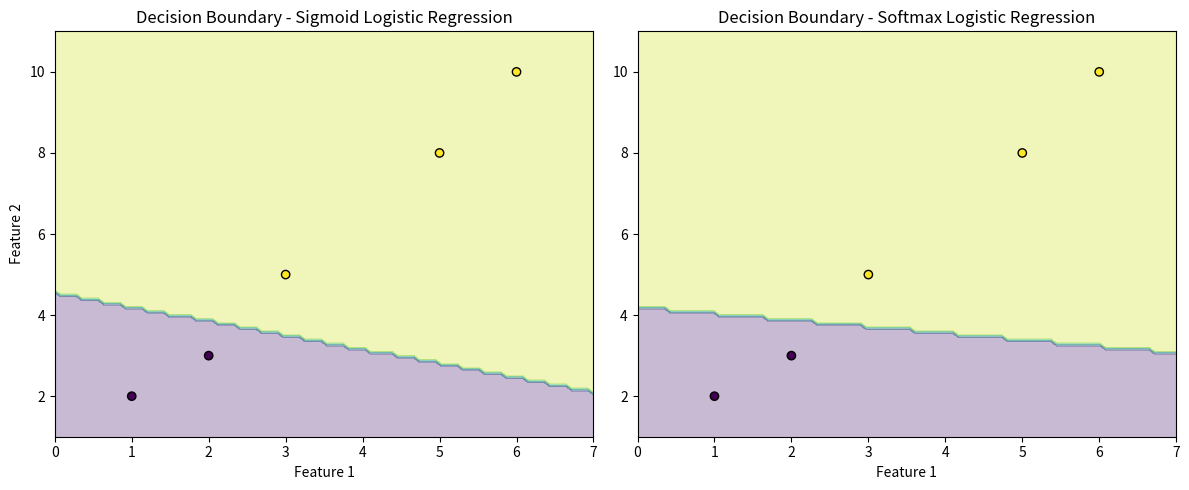

The matplotlib source for this figure:
"""
Using softmax in binary classification is unnecessary, as it gives the same result as sigmoid but with extra computation.
If you force a binary logistic regression model to use softmax, it will still work but be computationally inefficient.

Key Takeaways
✅ Sigmoid is the correct choice for binary classification because it is computationally simpler.
✅ Softmax works the same way for two classes, but it adds unnecessary complexity.
✅ Softmax is only needed for multi-class classification (3 or more classes).
"""
import math
import numpy as np
import matplotlib.pyplot as plt

# Logistic Regression using Sigmoid
class LogisticRegressionSigmoid:
    def __init__(self, learning_rate=0.01, epochs=1000):
        self.learning_rate = learning_rate
        self.epochs = epochs
        self.weights = None
        self.bias = 0

    def sigmoid(self, z):
        return 1 / (1 + math.exp(-z))

    def fit(self, X, y):
        self.weights = [0] * len(X[0])  # Initialize weights to zero
        for _ in range(self.epochs):
            for i in range(len(X)):
                z = sum(w * x for w, x in zip(self.weights, X[i])) + self.bias
                y_pred = self.sigmoid(z)
                error = y[i] - y_pred
                self.weights = [w + self.learning_rate * error * x for w, x in zip(self.weights, X[i])]
                self.bias += self.learning_rate * error

    def predict(self, X):
        return [1 if self.sigmoid(sum(w * x for w, x in zip(self.weights, x)) + self.bias) >= 0.5 else 0 for x in X]

# Logistic Regression using Softmax (for binary classification)
class LogisticRegressionSoftmax:
    def __init__(self, learning_rate=0.01, epochs=1000):
        self.learning_rate = learning_rate
        self.epochs = epochs
        self.weights = None
        self.bias = None

    def softmax(self, z):
        exp_z = [math.exp(i) for i in z]
        sum_exp_z = sum(exp_z)
        return [i / sum_exp_z for i in exp_z]

    def fit(self, X, y):
        num_features = len(X[0])
        num_classes = 2  # Binary classification

        self.weights = [[0] * num_features for _ in range(num_classes)]
        self.bias = [0] * num_classes

        for _ in range(self.epochs):
            for i in range(len(X)):
                z = [sum(w * x for w, x in zip(self.weights[c], X[i])) + self.bias[c] for c in range(num_classes)]
                y_pred = self.softmax(z)

                # One-hot encoding for y
                y_one_hot = [1 if j == y[i] else 0 for j in range(num_classes)]

                # Update weights and biases using gradient descent
                for c in range(num_classes):
                    error = y_one_hot[c] - y_pred[c]
                    self.weights[c] = [w + self.learning_rate * error * x for w, x in zip(self.weights[c], X[i])]
                    self.bias[c] += self.learning_rate * error

    def predict(self, X):
        predictions = []
        for i in range(len(X)):
            z = [sum(w * x for w, x in zip(self.weights[c], X[i])) + self.bias[c] for c in range(len(self.weights))]
            y_pred = self.softmax(z)
            predictions.append(y_pred.index(max(y_pred)))  # Class with highest probability
        return predictions


# Example Binary Classification Dataset
X = [[1, 2], [2, 3], [3, 5], [5, 8], [6, 10]]
y = [0, 0, 1, 1, 1]

# Train Logistic Regression with Sigmoid
sigmoid_log_reg = LogisticRegressionSigmoid()
sigmoid_log_reg.fit(X, y)

# Train Logistic Regression with Softmax
softmax_log_reg = LogisticRegressionSoftmax()
softmax_log_reg.fit(X, y)

# Predict on New Data
new_data = [[2, 3], [4, 6], [6, 9]]
sigmoid_predictions = sigmoid_log_reg.predict(new_data)
softmax_predictions = softmax_log_reg.predict(new_data)

# Print Predictions
print("Predictions using Sigmoid:", sigmoid_predictions)
print("Predictions using Softmax:", softmax_predictions)


# Visualization of decision boundaries (Side-by-Side)
def plot_decision_boundaries(model1, model2, X, y, title1, title2):
    X = np.array(X)
    y = np.array(y)

    x_min, x_max = X[:, 0].min() - 1, X[:, 0].max() + 1
    y_min, y_max = X[:, 1].min() - 1, X[:, 1].max() + 1
    xx, yy = np.meshgrid(np.linspace(x_min, x_max, 100), np.linspace(y_min, y_max, 100))

    grid = np.c_[xx.ravel(), yy.ravel()]

    # Predictions for both models
    predictions1 = np.array(model1.predict(grid)).reshape(xx.shape)
    predictions2 = np.array(model2.predict(grid)).reshape(xx.shape)

    # Plot both decision boundaries side by side
    fig, axes = plt.subplots(1, 2, figsize=(12, 5))

    # Plot Sigmoid model decision boundary
    axes[0].contourf(xx, yy, predictions1, alpha=0.3)
    axes[0].scatter(X[:, 0], X[:, 1], c=y, edgecolors='k', marker='o')
    axes[0].set_title(title1)
    axes[0].set_xlabel("Feature 1")
    axes[0].set_ylabel("Feature 2")

    # Plot Softmax model decision boundary
    axes[1].contourf(xx, yy, predictions2, alpha=0.3)
    axes[1].scatter(X[:, 0], X[:, 1], c=y, edgecolors='k', marker='o')
    axes[1].set_title(title2)
    axes[1].set_xlabel("Feature 1")

    plt.tight_layout()
    plt.show()


# Plot both decision boundaries side by side
plot_decision_boundaries(sigmoid_log_reg, softmax_log_reg, X, y,
                         "Decision Boundary - Sigmoid Logistic Regression",
                         "Decision Boundary - Softmax Logistic Regression")
